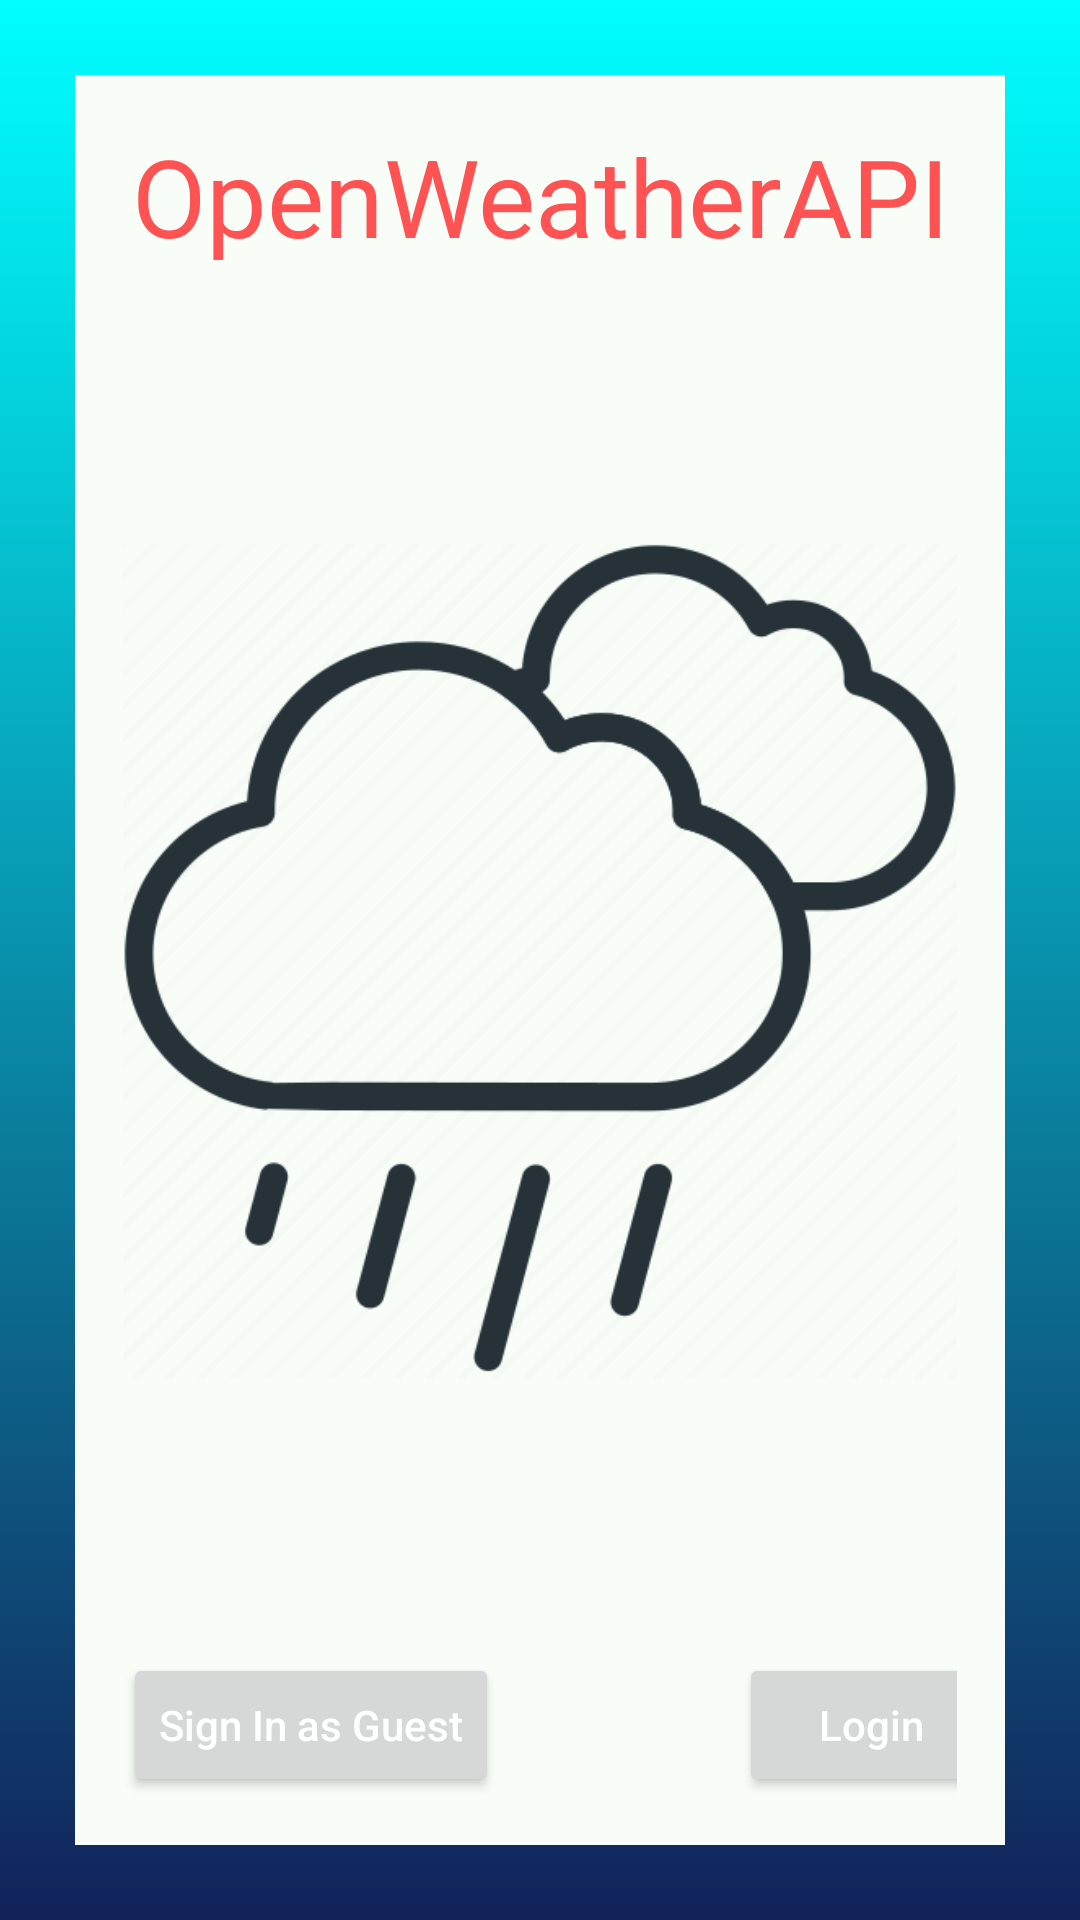

Here is an Android app screen rendered from its layout file. Give the layout XML and the strings, colors and styles it references.
<!-- AndroidManifest.xml: application theme Theme.OpenWeatherAPI -->
<!-- res/layout/activity_main.xml -->
<?xml version="1.0" encoding="utf-8"?>
<RelativeLayout xmlns:android="http://schemas.android.com/apk/res/android"
    android:orientation="vertical"
    android:layout_width="match_parent"
    android:layout_height="match_parent"
    android:padding="25dp"
    android:background="@drawable/bg_gradient">

    <LinearLayout
        android:id="@+id/root_layout"
        android:layout_width="match_parent"
        android:layout_height="match_parent"
        android:orientation="vertical"
        android:padding="16dp"
        android:background="#f8fdf8">

        <TextView
            android:id="@+id/textView"
            android:layout_width="match_parent"
            android:layout_height="wrap_content"
            android:gravity="center"
            android:text="OpenWeatherAPI"
            android:textColor="#FF5252"
            android:textSize="36sp" />

        <LinearLayout
            android:id="@+id/fragment_container"
            android:layout_width="match_parent"
            android:layout_height="0dp"
            android:layout_weight="1"
            android:orientation="vertical">

            <ImageView
                android:id="@+id/imageView2"
                android:layout_width="match_parent"
                android:layout_height="wrap_content"
                android:src="@drawable/rain" />
        </LinearLayout>

        <TableRow
            android:layout_width="332dp"
            android:layout_height="wrap_content">

            <Button
                android:id="@+id/btn_signin"
                android:layout_width="wrap_content"
                android:layout_height="wrap_content"
                android:text="Sign In as Guest"
                android:textAllCaps="false" />

            <Space
                android:layout_width="80dp"
                android:layout_height="match_parent" />

            <Button
                android:id="@+id/btn_login"
                android:layout_width="wrap_content"
                android:layout_height="wrap_content"
                android:text="Login"
                android:textAllCaps="false" />
        </TableRow>

    </LinearLayout>
</RelativeLayout>
<!-- resources referenced by this layout -->
<resources>
  <!-- drawable bg_gradient (drawable) -->
  <?xml version="1.0" encoding="utf-8"?>
  <shape xmlns:android="http://schemas.android.com/apk/res/android"
      android:shape="rectangle">
      <gradient
          android:angle="90"
          android:startColor="#122259"
          android:endColor="#00FFFF"
          android:type="linear" />
  </shape>
  <!-- drawable rain: png bitmap (drawable-v24, 25390 bytes) -->
  <style name="Theme.OpenWeatherAPI" parent="Theme.MaterialComponents.DayNight.DarkActionBar">
          
          <item name="colorPrimary">@color/purple_500</item>
          <item name="colorPrimaryVariant">@color/purple_700</item>
          <item name="colorOnPrimary">@color/white</item>
          
          <item name="colorSecondary">@color/teal_200</item>
          <item name="colorSecondaryVariant">@color/teal_700</item>
          <item name="colorOnSecondary">@color/black</item>
          
          <item name="android:statusBarColor" tools:targetApi="l">?attr/colorPrimaryVariant</item>
          
          <item name="android:textColor">#FFFFFF</item>
      </style>
  <!-- not gathered from this repository: default colours our renderer supplied (Android Studio template values) -->
  <color name="purple_500">#FF6200EE</color>
  <color name="purple_700">#FF3700B3</color>
  <color name="teal_200">#FF03DAC5</color>
  <color name="teal_700">#FF018786</color>
  <color name="black">#FF000000</color>
  <color name="white">#FFFFFFFF</color>
</resources>
